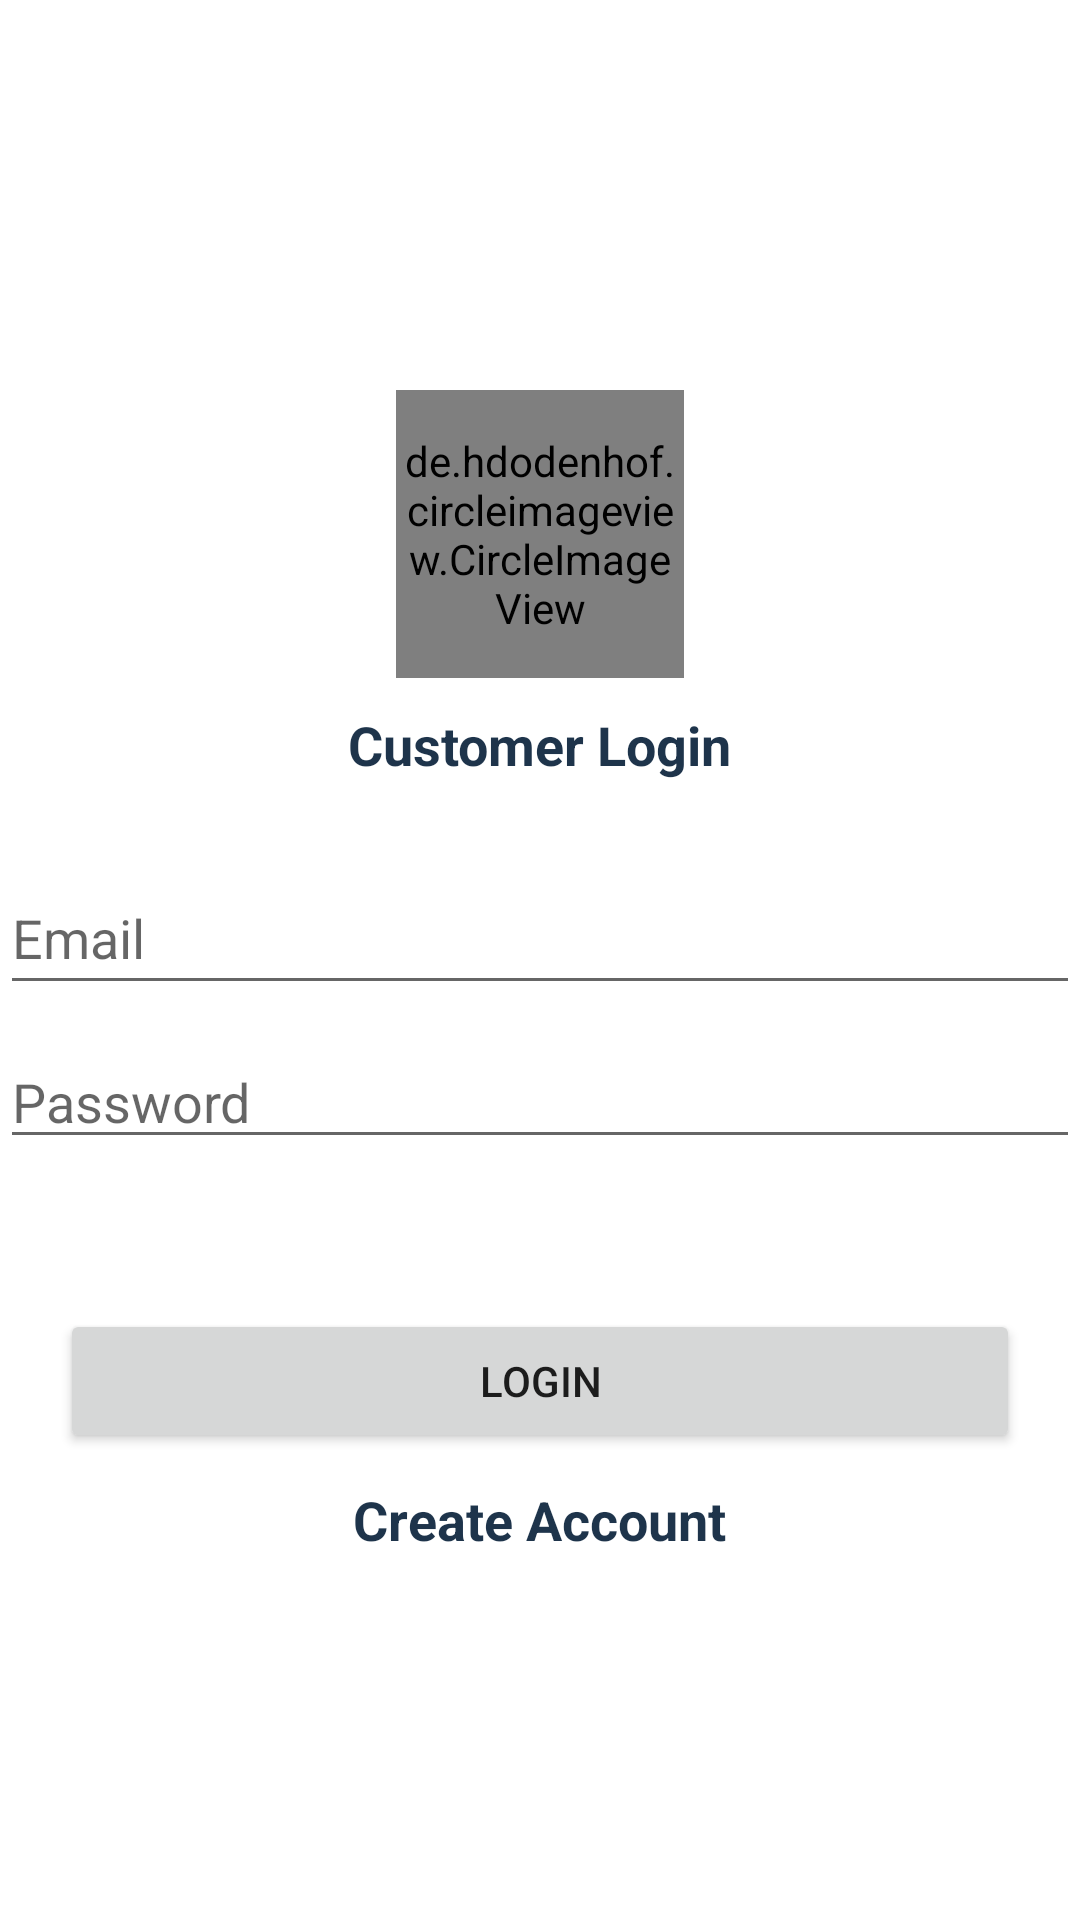

Android layout source for this screen:
<!-- AndroidManifest.xml: application theme Theme.ServiceProvider -->
<!-- res/layout/activity_customer_login_register.xml -->
<?xml version="1.0" encoding="utf-8"?>
<RelativeLayout
    xmlns:android="http://schemas.android.com/apk/res/android"
    xmlns:app="http://schemas.android.com/apk/res-auto"
    xmlns:tools="http://schemas.android.com/tools"
    android:layout_width="match_parent"
    android:layout_height="match_parent"
    android:id="@+id/relative"
    tools:context=".CustomerLoginRegisterActivity">

    <de.hdodenhof.circleimageview.CircleImageView
        android:id="@+id/profile_image"
        android:layout_width="96dp"
        android:layout_height="96dp"
        android:layout_centerHorizontal="true"
        android:layout_marginTop="130dp"
        android:src="@drawable/wefixitlogo"
        app:civ_border_color="@color/purple_200"
        app:civ_border_width="1dp" />

    <TextView
        android:id="@+id/tvCustomerLogin"
        android:layout_width="wrap_content"
        android:layout_height="wrap_content"
        android:layout_below="@id/profile_image"
        android:layout_centerHorizontal="true"
        android:layout_marginTop="10dp"
        android:text="Customer Login"
        android:textColor="@color/purple_700"
        android:textSize="18sp"
        android:textStyle="bold" />

    <EditText
        android:id="@+id/editTextCustomerEmailAddress"
        android:layout_width="391dp"
        android:layout_height="wrap_content"
        android:layout_alignParentTop="true"
        android:layout_centerHorizontal="true"
        android:layout_marginTop="287dp"
        android:ems="10"
        android:hint="Email"
        android:inputType="textEmailAddress"
        android:minHeight="48dp" />

    <EditText
        android:id="@+id/editCustomerTextPassword"
        android:layout_width="391dp"
        android:layout_height="wrap_content"
        android:layout_below="@id/editTextCustomerEmailAddress"
        android:layout_centerInParent="true"
        android:layout_marginTop="10dp"
        android:ems="10"
        android:hint="Password"
        android:inputType="textPassword"
         />

    <Button
        android:id="@+id/btnCustomerLogin"
        android:layout_width="match_parent"
        android:layout_height="wrap_content"
        android:layout_below="@id/editCustomerTextPassword"
        android:layout_alignParentStart="true"
        android:onClick="CustomerLogin"
        android:layout_marginLeft="20dp"
        android:layout_marginTop="50dp"
        android:layout_marginRight="20dp"
        android:text="Login" />
    <Button
        android:visibility="gone"
        android:onClick="RegisterCusterDetails"
        android:id="@+id/btnCustomerRegister"
        android:layout_width="match_parent"
        android:layout_below="@id/editCustomerTextPassword"
        android:layout_height="wrap_content"
        android:layout_alignParentStart="true"
        android:layout_marginLeft="20dp"
        android:layout_marginTop="50dp"
        android:layout_marginRight="20dp"
        android:text="Register" />

    <TextView
        android:id="@+id/tvCustomerCreateAccount"
        android:layout_width="wrap_content"
        android:layout_height="wrap_content"
       android:layout_below="@id/btnCustomerLogin"
        android:layout_marginTop="10dp"
        android:layout_centerHorizontal="true"
        android:layout_marginEnd="118dp"
        android:onClick="CusterRegister"
        android:text="Create Account"
        android:textColor="@color/purple_700"
        android:textSize="18sp"
        android:textStyle="bold" />

    <TextView
        android:visibility="gone"
        android:id="@+id/tvLoginCustomer"
        android:layout_width="wrap_content"
        android:layout_height="wrap_content"
        android:layout_alignParentBottom="true"
        android:layout_centerHorizontal="true"
        android:layout_marginEnd="118dp"
        android:layout_marginBottom="190dp"
        android:onClick="CusterSendCusterToLogin"
        android:text="Already registered? Login here"
        android:textColor="@color/purple_700"
        android:textSize="15sp"
        android:textStyle="bold" />
</RelativeLayout>
<!-- resources referenced by this layout -->
<resources>
  <color name="purple_200">#103853</color>
  <color name="purple_700">#1e344b</color>
  <!-- drawable wefixitlogo: png bitmap (drawable, 38089 bytes) -->
  <style name="Theme.ServiceProvider" parent="Theme.MaterialComponents.DayNight.NoActionBar">
          
          <item name="colorPrimary">@color/purple_500</item>
          <item name="colorPrimaryVariant">@color/purple_700</item>
          <item name="colorOnPrimary">@color/white</item>
          
          <item name="colorSecondary">@color/teal_200</item>
          <item name="colorSecondaryVariant">@color/teal_700</item>
          <item name="colorOnSecondary">@color/black</item>
          
          <item name="android:statusBarColor" tools:targetApi="l">?attr/colorPrimaryVariant</item>
          
      </style>
  <color name="purple_500">#143750</color>
  <color name="white">#FFFFFFFF</color>
  <color name="teal_200">#FF03DAC5</color>
  <color name="teal_700">#FF018786</color>
  <color name="black">#FF000000</color>
</resources>
